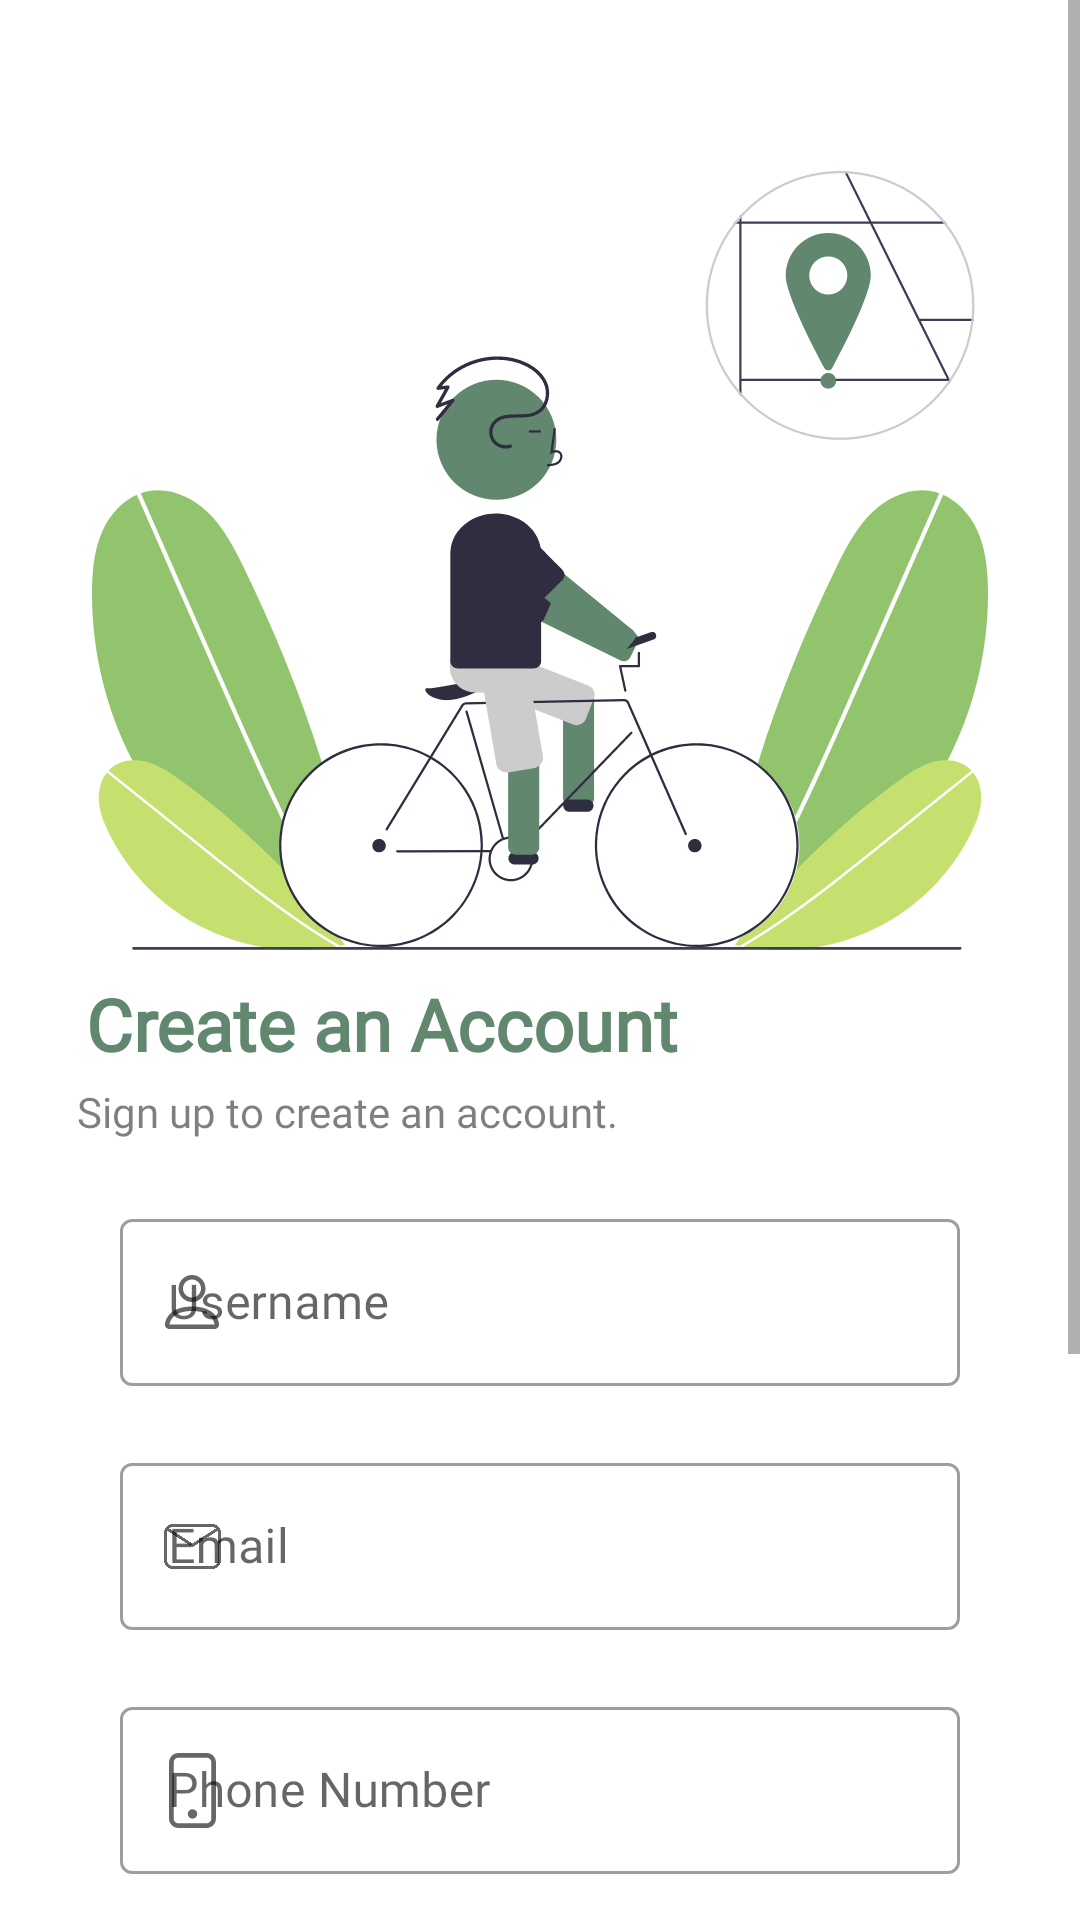

Produce the Android XML layout that renders to this screen, including the resource entries it uses.
<!-- AndroidManifest.xml: application theme Theme.CycleCare -->
<!-- res/layout/activity_signup.xml -->
<?xml version="1.0" encoding="utf-8"?>
<ScrollView
    xmlns:android="http://schemas.android.com/apk/res/android"
    xmlns:app="http://schemas.android.com/apk/res-auto"
    xmlns:tools="http://schemas.android.com/tools"
    android:layout_width="match_parent"
    android:layout_height="match_parent"
    android:orientation="vertical"
    tools:context=".Signup">

    <androidx.constraintlayout.widget.ConstraintLayout
        android:layout_width="match_parent"
        android:layout_height="wrap_content">

        <ImageView
            android:id="@+id/backBtn"
            android:layout_width="24dp"
            android:layout_height="24dp"
            android:layout_marginTop="25dp"
            android:background="@drawable/back_icon"
            app:layout_constraintEnd_toEndOf="parent"
            app:layout_constraintHorizontal_bias="0.077"
            app:layout_constraintStart_toStartOf="parent"
            app:layout_constraintTop_toTopOf="parent" />

        <ImageView
            android:id="@+id/girl_biking"
            android:layout_width="350dp"
            android:layout_height="260dp"
            android:layout_marginTop="8dp"
            app:layout_constraintEnd_toEndOf="parent"
            app:layout_constraintHorizontal_bias="0.491"
            app:layout_constraintStart_toStartOf="parent"
            app:layout_constraintTop_toBottomOf="@+id/backBtn"
            app:srcCompat="@drawable/biking" />

        <TextView
            android:id="@+id/welcomeBack"
            android:layout_width="250dp"
            android:layout_height="36dp"
            android:layout_marginTop="8dp"
            android:fontFamily="@font/poppins"
            android:text="Create an Account"
            android:textColor="@color/aquamarine"
            android:textSize="24sp"
            android:textStyle="bold"
            app:layout_constraintEnd_toEndOf="parent"
            app:layout_constraintHorizontal_bias="0.26"
            app:layout_constraintStart_toStartOf="parent"
            app:layout_constraintTop_toBottomOf="@+id/girl_biking" />

        <TextView
            android:id="@+id/textview"
            android:layout_width="281dp"
            android:layout_height="20dp"
            android:fontFamily="@font/poppins"
            android:text="Sign up to create an account."
            android:textColor="#80000000"
            android:textSize="14sp"
            android:textStyle="normal"
            app:layout_constraintEnd_toEndOf="parent"
            app:layout_constraintHorizontal_bias="0.323"
            app:layout_constraintStart_toStartOf="parent"
            app:layout_constraintTop_toBottomOf="@+id/welcomeBack" />


        <com.google.android.material.textfield.TextInputLayout
           style="@style/Widget.MaterialComponents.TextInputLayout.OutlinedBox"
            android:id="@+id/usernameLayout"
            android:layout_width="match_parent"
            android:layout_height="wrap_content"
            android:maxLines="1"
            android:layout_marginTop="20dp"
            android:layout_marginStart="40dp"
            android:layout_marginEnd="40dp"
            app:startIconDrawable="@drawable/person_icon"
            app:layout_constraintEnd_toEndOf="parent"
            android:hint="Username"
            app:helperTextTextColor="@color/red"
            app:errorEnabled="true"
            app:endIconMode="clear_text"
            app:layout_constraintStart_toStartOf="parent"
            app:layout_constraintTop_toBottomOf="@+id/textview">

            <com.google.android.material.textfield.TextInputEditText
                android:id="@+id/usernametxt"
                android:layout_width="match_parent"
                android:layout_height="wrap_content"
                android:fontFamily="@font/poppins"
                android:maxLines="1"
                android:singleLine="true"
                app:layout_constraintTop_toTopOf="parent"
                android:maxLength="20"
                />

        </com.google.android.material.textfield.TextInputLayout>


        <com.google.android.material.textfield.TextInputLayout
            style="@style/Widget.MaterialComponents.TextInputLayout.OutlinedBox"
            android:id="@+id/emailtxtLayout"
            android:layout_width="match_parent"
            android:layout_height="wrap_content"
            android:maxLines="1"
            android:layout_marginStart="40dp"
            android:layout_marginEnd="40dp"
            app:startIconDrawable="@drawable/email_icon"
            app:layout_constraintEnd_toEndOf="parent"
            android:hint="Email"
            app:errorEnabled="true"
            app:helperTextTextColor="@color/red"
            app:endIconMode="clear_text"
            app:layout_constraintStart_toStartOf="parent"
            app:layout_constraintTop_toBottomOf="@+id/usernameLayout">

            <com.google.android.material.textfield.TextInputEditText
                android:id="@+id/emailtxt"
                android:layout_width="match_parent"
                android:layout_height="wrap_content"
                android:fontFamily="@font/poppins"
                android:singleLine="true"
                android:maxLines="1"
                />

        </com.google.android.material.textfield.TextInputLayout>


        <com.google.android.material.textfield.TextInputLayout
            style="@style/Widget.MaterialComponents.TextInputLayout.OutlinedBox"
            android:id="@+id/phoneNumtxtLayout"
            android:layout_width="match_parent"
            android:layout_height="wrap_content"
            android:maxLines="1"
            android:layout_marginStart="40dp"
            android:layout_marginEnd="40dp"
            app:startIconDrawable="@drawable/phonenum"
            app:layout_constraintEnd_toEndOf="parent"
            android:hint="Phone Number"
            app:errorEnabled="true"
            app:helperTextEnabled="true"
            app:helperTextTextColor="@color/red"
            app:endIconMode="clear_text"
            app:layout_constraintStart_toStartOf="parent"
            app:layout_constraintTop_toBottomOf="@+id/emailtxtLayout">

            <com.google.android.material.textfield.TextInputEditText
                android:id="@+id/phoneNumtxt"
                android:layout_width="match_parent"
                android:layout_height="wrap_content"
                android:fontFamily="@font/poppins"
                android:maxLines="1"
                android:maxLength="13"
                android:inputType="phone"
                android:singleLine="true"/>

        </com.google.android.material.textfield.TextInputLayout>



        <com.google.android.material.textfield.TextInputLayout
            style="@style/Widget.MaterialComponents.TextInputLayout.OutlinedBox"
            android:id="@+id/PasswordLayout"
            android:layout_width="match_parent"
            android:layout_height="wrap_content"
            android:layout_marginTop="10dp"
            android:layout_marginStart="40dp"
            android:layout_marginEnd="40dp"
            app:startIconDrawable="@drawable/lock_icon"
            app:passwordToggleEnabled="true"
            app:layout_constraintEnd_toEndOf="parent"
            android:maxLines="1"
            app:errorEnabled="true"
            app:layout_constraintStart_toStartOf="parent"
            app:layout_constraintTop_toBottomOf="@+id/phoneNumtxtLayout"
            android:outlineAmbientShadowColor="@color/white">

            <com.google.android.material.textfield.TextInputEditText
                android:id="@+id/passwordtxt"
                android:layout_width="match_parent"
                android:layout_height="wrap_content"
                android:fontFamily="@font/poppins"
                android:hint="Password"
                android:maxLines="1"
                android:singleLine="true"
                android:inputType="textPassword"/>

        </com.google.android.material.textfield.TextInputLayout>


        <Button
            android:id="@+id/regBtn"
            android:layout_width="327dp"
            android:layout_height="60dp"
            android:layout_marginTop="10dp"
            android:background="@drawable/button_shape"
            android:fontFamily="@font/poppins"
            android:text="Sign Up"
            android:textAllCaps="false"
            android:textSize="20sp"
            android:textStyle="bold"
            app:layout_constraintEnd_toEndOf="parent"
            app:layout_constraintStart_toStartOf="parent"
            app:layout_constraintTop_toBottomOf="@+id/PasswordLayout" />

        <TextView
            android:id="@+id/noAccount"
            android:layout_width="wrap_content"
            android:layout_height="17dp"
            android:fontFamily="@font/poppins"
            android:text="Already have an account?"
            android:textColor="@color/aquamarine"
            android:textSize="14sp"
            android:textStyle="normal"
            app:layout_constraintBottom_toBottomOf="parent"
            app:layout_constraintEnd_toEndOf="parent"
            app:layout_constraintStart_toStartOf="parent"
            app:layout_constraintTop_toBottomOf="@+id/regBtn"
            app:layout_constraintVertical_bias="0.111" />

        <TextView
            android:id="@+id/termsandcon"
            android:layout_width="wrap_content"
            android:layout_height="20dp"
            android:fontFamily="@font/poppins"
            android:text="By creating this account you agree to the"
            android:textColor="#000000"
            android:textSize="14sp"
            android:textStyle="normal"
            android:layout_marginTop="10dp"
            app:layout_constraintBottom_toBottomOf="parent"
            app:layout_constraintEnd_toEndOf="parent"
            app:layout_constraintStart_toStartOf="parent"
            app:layout_constraintTop_toBottomOf="@+id/noAccount"
            app:layout_constraintVertical_bias="0.111" />

        <TextView
            android:id="@+id/termsandcontxt"
            android:layout_width="wrap_content"
            android:layout_height="20dp"
            android:fontFamily="@font/poppins"
            android:text="Terms and Condition of CycleCare"
            android:textColor="@color/aquamarine"
            android:textSize="14sp"
            android:textStyle="normal"
            android:layout_marginBottom="20dp"
            app:layout_constraintBottom_toBottomOf="parent"
            app:layout_constraintEnd_toEndOf="parent"
            app:layout_constraintStart_toStartOf="parent"
            app:layout_constraintTop_toBottomOf="@+id/termsandcon"
            app:layout_constraintVertical_bias="0.0" />

        <ProgressBar
            android:id="@+id/progressBar"
            android:layout_width="wrap_content"
            android:layout_height="wrap_content"
            android:visibility="gone"
            app:layout_constraintBottom_toBottomOf="parent"
            app:layout_constraintEnd_toEndOf="parent"
            app:layout_constraintStart_toStartOf="parent"
            app:layout_constraintTop_toTopOf="parent" />

    </androidx.constraintlayout.widget.ConstraintLayout>

</ScrollView>
<!-- resources referenced by this layout -->
<resources>
  <color name="aquamarine">#61876E</color>
  <color name="red">#FF0000</color>
  <color name="white">#F2F2F2</color>
  <!-- drawable button_shape (drawable) -->
  <?xml version="1.0" encoding="utf-8"?>
  <shape xmlns:android="http://schemas.android.com/apk/res/android"
      android:shape="rectangle">
      <solid android:color="@color/aquamarine"/>
      <corners android:radius="50dp"/>
      <size android:width="327dp"
          android:height="60dp"/>
  </shape>
  <!-- drawable email_icon (drawable) -->
  <vector android:autoMirrored="true" android:height="15dp"
      android:viewportHeight="15" android:viewportWidth="19"
      android:width="19dp" xmlns:android="http://schemas.android.com/apk/res/android">
      <path android:fillColor="#3C6255" android:pathData="M3,0H16C16.796,0 17.559,0.316 18.121,0.879C18.684,1.441 19,2.204 19,3V12C19,12.796 18.684,13.559 18.121,14.121C17.559,14.684 16.796,15 16,15H3C2.204,15 1.441,14.684 0.879,14.121C0.316,13.559 0,12.796 0,12V3C0,2.204 0.316,1.441 0.879,0.879C1.441,0.316 2.204,0 3,0ZM3,1C2.5,1 2.06,1.17 1.72,1.47L9.5,6.5L17.28,1.47C16.94,1.17 16.5,1 16,1H3ZM9.5,7.71L1.13,2.28C1.05,2.5 1,2.75 1,3V12C1,12.53 1.211,13.039 1.586,13.414C1.961,13.789 2.47,14 3,14H16C16.53,14 17.039,13.789 17.414,13.414C17.789,13.039 18,12.53 18,12V3C18,2.75 17.95,2.5 17.87,2.28L9.5,7.71Z"/>
  </vector>
  <!-- drawable person_icon (drawable) -->
  <vector android:autoMirrored="true" android:height="24dp"
      android:viewportHeight="24" android:viewportWidth="24"
      android:width="24dp" xmlns:android="http://schemas.android.com/apk/res/android">
      <path android:fillColor="#3C6255" android:pathData="M12,12C13.193,12 14.338,11.526 15.182,10.682C16.026,9.838 16.5,8.693 16.5,7.5C16.5,6.307 16.026,5.162 15.182,4.318C14.338,3.474 13.193,3 12,3C10.807,3 9.662,3.474 8.818,4.318C7.974,5.162 7.5,6.307 7.5,7.5C7.5,8.693 7.974,9.838 8.818,10.682C9.662,11.526 10.807,12 12,12ZM15,7.5C15,8.296 14.684,9.059 14.121,9.621C13.559,10.184 12.796,10.5 12,10.5C11.204,10.5 10.441,10.184 9.879,9.621C9.316,9.059 9,8.296 9,7.5C9,6.704 9.316,5.941 9.879,5.379C10.441,4.816 11.204,4.5 12,4.5C12.796,4.5 13.559,4.816 14.121,5.379C14.684,5.941 15,6.704 15,7.5ZM21,19.5C21,21 19.5,21 19.5,21H4.5C4.5,21 3,21 3,19.5C3,18 4.5,13.5 12,13.5C19.5,13.5 21,18 21,19.5ZM19.5,19.494C19.499,19.125 19.269,18.015 18.252,16.998C17.274,16.02 15.434,15 12,15C8.565,15 6.726,16.02 5.748,16.998C4.731,18.015 4.503,19.125 4.5,19.494H19.5Z"/>
  </vector>
  <style name="Theme.CycleCare" parent="Theme.MaterialComponents.DayNight.NoActionBar">
          
          <item name="colorPrimary">@color/aquamarine</item>
          <item name="colorPrimaryVariant">@color/light_green</item>
          <item name="colorOnPrimary">@color/white</item>
          
          <item name="colorSecondary">@color/royal_blue</item>
          <item name="colorSecondaryVariant">@color/neon_green</item>
          <item name="colorOnSecondary">@color/black</item>
          
          <item name="android:statusBarColor">?attr/colorOnPrimary</item>
          
      </style>
  <color name="light_green">#91C46C</color>
  <color name="royal_blue">#1C344D</color>
  <color name="neon_green">#C6E070</color>
  <color name="black">#000000</color>
</resources>
